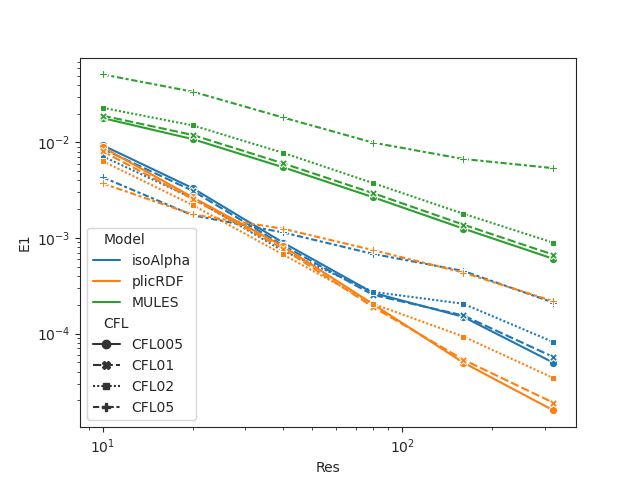

Data behind this chart, as committed beside it:
, t, E1, Emass, Ebound, 4, 5, 6, 7, delta, Model, CFL, Res, nCells
4, 0.5, 0.009337, 4.163336342344337e-17, 4.406249970582088e-21, 0.0, 0.0, 0.1, 100.0, 0.01, isoAlpha, CFL005, 10, 100
9, 0.5, 0.003315, 6.93889390390723e-17, 3.597122599785507e-14, 0.0, 0.0, 0.05, 400.0, 0.0025, isoAlpha, CFL005, 20, 400
14, 0.5, 0.0008962, 8.326672684688674e-17, 7.371880883511038e-14, 0.0, 0.0, 0.025, 1600, 0.000625, isoAlpha, CFL005, 40, 1600
19, 0.5, 0.0002665, 8.049116928532385e-16, 5.990442720508177e-16, 0.0, 0.0, 0.0125, 6400, 0.0001562, isoAlpha, CFL005, 80, 6400
24, 0.5, 0.0001498, 1.482147737874584e-14, 4.441629017164738e-18, 0.0, 0.0, 0.00625, 25600, 3.906249999998661e-05, isoAlpha, CFL005, 160, 25600
29, 0.5, 4.9529292207636336e-05, 4.7961634663806756e-14, 4.235164736271502e-22, 0.0, 0.0, 0.003125, 102400, 9.765624999992492e-06, isoAlpha, CFL005, 320, 102400
34, 0.5, 0.008571, 5.551115123125784e-17, 4.004841679491376e-14, 0.0, 0.0, 0.1, 100.0, 0.01, isoAlpha, CFL01, 10, 100
39, 0.5, 0.003112, 4.163336342344337e-17, 1.709743457922741e-14, 0.0, 0.0, 0.05, 400.0, 0.0025, isoAlpha, CFL01, 20, 400
44, 0.5, 0.0008375, 1.3877787807814454e-16, 9.325873406851315e-15, 0.0, 0.0, 0.025, 1600, 0.000625, isoAlpha, CFL01, 40, 1600
49, 0.5, 0.0002537, 4.1633363423443365e-16, 1.6164847238542282e-13, 0.0, 0.0, 0.0125, 6400, 0.0001562, isoAlpha, CFL01, 80, 6400
54, 0.5, 0.0001548, 1.5515366769136563e-14, 2.2204460492503126e-16, 0.0, 0.0, 0.00625, 25600, 3.906249999998661e-05, isoAlpha, CFL01, 160, 25600
59, 0.5, 5.679457965645512e-05, 2.453592884421596e-14, 1.694065894508601e-21, 0.0, 0.0, 0.003125, 102400, 9.765624999992492e-06, isoAlpha, CFL01, 320, 102400
64, 0.5, 0.007165, 6.93889390390723e-17, 2.8230570813705724e-14, 0.0, 0.0, 0.1, 100.0, 0.01, isoAlpha, CFL02, 10, 100
69, 0.5, 0.002605, 4.163336342344337e-17, 3.3929279810243675e-15, 0.0, 0.0, 0.05, 400.0, 0.0025, isoAlpha, CFL02, 20, 400
74, 0.5, 0.0007351, 2.775557561562892e-17, 3.899795073807696e-15, 0.0, 0.0, 0.025, 1600, 0.000625, isoAlpha, CFL02, 40, 1600
79, 0.5, 0.000273, 1.6653345369377348e-16, 7.771561172376096e-15, 0.0, 0.0, 0.0125, 6400, 0.0001562, isoAlpha, CFL02, 80, 6400
84, 0.5, 0.000205, 1.0019762797242038e-14, 4.909359459449602e-15, 0.0, 0.0, 0.00625, 25600, 3.906249999998661e-05, isoAlpha, CFL02, 160, 25600
89, 0.5, 8.143276737911535e-05, 1.9206858326015208e-14, 6.050232632084843e-15, 0.0, 0.0, 0.003125, 102400, 9.765624999992492e-06, isoAlpha, CFL02, 320, 102400
94, 0.5, 0.004322, 0.0, 1.7287490883255448e-13, 0.0, 0.0, 0.1, 100.0, 0.01, isoAlpha, CFL05, 10, 100
99, 0.5, 0.001725, 2.775557561562892e-17, 1.9617660284281926e-16, 0.0, 0.0, 0.05, 400.0, 0.0025, isoAlpha, CFL05, 20, 400
104, 0.5, 0.001143, 8.326672684688674e-17, 4.440892098500625e-16, 0.0, 0.0, 0.025, 1600, 0.000625, isoAlpha, CFL05, 40, 1600
109, 0.5, 0.0006812, 9.71445146547012e-16, 3.011276438193157e-17, 0.0, 0.0, 0.0125, 6400, 0.0001562, isoAlpha, CFL05, 80, 6400
114, 0.5, 0.0004517, 8.687495167691852e-15, 1.89204522588864e-16, 0.0, 0.0, 0.00625, 25600, 3.906249999998661e-05, isoAlpha, CFL05, 160, 25600
119, 0.5, 0.0002108, 2.6700863742235012e-14, 2.168404344971009e-19, 0.0, 0.0, 0.003125, 102400, 9.765624999992492e-06, isoAlpha, CFL05, 320, 102400
124, 0.5, 0.008924, 4.163336342344337e-17, 6.185226261464369e-13, 0.0, 0.0, 0.1, 100.0, 0.01, plicRDF, CFL005, 10, 100
129, 0.5, 0.002659, 3.469446951953614e-16, 8.704148513061227e-14, 0.0, 0.0, 0.05, 400.0, 0.0025, plicRDF, CFL005, 20, 400
134, 0.5, 0.0008204, 2.498001805406602e-16, 6.061489493198728e-14, 0.0, 0.0, 0.025, 1600, 0.000625, plicRDF, CFL005, 40, 1600
139, 0.5, 0.0002029, 2.775557561562892e-17, 4.783606498915544e-14, 0.0, 0.0, 0.0125, 6400, 0.0001562, plicRDF, CFL005, 80, 6400
144, 0.5, 4.970181179664296e-05, 1.3350431871117507e-14, 5.293955920339377e-23, 0.0, 0.0, 0.00625, 25600, 3.906249999998661e-05, plicRDF, CFL005, 160, 25600
149, 0.5, 1.571876029964911e-05, 3.8413716652030416e-14, 4.613531424266978e-86, 0.0, 0.0, 0.003125, 102400, 9.765624999992492e-06, plicRDF, CFL005, 320, 102400
154, 0.5, 0.008073, 0.0, 8.859579736508749e-14, 0.0, 0.0, 0.1, 100.0, 0.01, plicRDF, CFL01, 10, 100
159, 0.5, 0.002555, 3.6082248300317592e-16, 6.306066779870889e-14, 0.0, 0.0, 0.05, 400.0, 0.0025, plicRDF, CFL01, 20, 400
164, 0.5, 0.0007748, 1.3877787807814454e-16, 2.708944180085382e-14, 0.0, 0.0, 0.025, 1600, 0.000625, plicRDF, CFL01, 40, 1600
169, 0.5, 0.0001898, 3.6082248300317592e-16, 9.769962616701376e-15, 0.0, 0.0, 0.0125, 6400, 0.0001562, plicRDF, CFL01, 80, 6400
174, 0.5, 5.3400840580100016e-05, 1.4432899320127035e-14, 5.906386491005833e-14, 0.0, 0.0, 0.00625, 25600, 3.906249999998661e-05, plicRDF, CFL01, 160, 25600
179, 0.5, 1.8888501937138943e-05, 3.3334446314370325e-14, 1.3891340334970526e-19, 0.0, 0.0, 0.003125, 102400, 9.765624999992492e-06, plicRDF, CFL01, 320, 102400
184, 0.5, 0.006376, 2.775557561562892e-17, 1.8221786038356358e-14, 0.0, 0.0, 0.1, 100.0, 0.01, plicRDF, CFL02, 10, 100
189, 0.5, 0.002207, 2.775557561562892e-17, 1.1546319456101628e-14, 0.0, 0.0, 0.05, 400.0, 0.0025, plicRDF, CFL02, 20, 400
194, 0.5, 0.0006716, 8.326672684688674e-17, 1.1102230246251563e-15, 0.0, 0.0, 0.025, 1600, 0.000625, plicRDF, CFL02, 40, 1600
199, 0.5, 0.0002049, 2.498001805406602e-16, 6.661338147750939e-16, 0.0, 0.0, 0.0125, 6400, 0.0001562, plicRDF, CFL02, 80, 6400
204, 0.5, 9.316500999070582e-05, 9.214851104388801e-15, 8.337768816297705e-15, 0.0, 0.0, 0.00625, 25600, 3.906249999998661e-05, plicRDF, CFL02, 160, 25600
209, 0.5, 3.4283242668718253e-05, 3.0059288391726113e-14, 1.2085289763652605e-17, 0.0, 0.0, 0.003125, 102400, 9.765624999992492e-06, plicRDF, CFL02, 320, 102400
214, 0.5, 0.003726, 2.775557561562892e-17, 7.389748879518785e-16, 0.0, 0.0, 0.1, 100.0, 0.01, plicRDF, CFL05, 10, 100
219, 0.5, 0.001762, 4.163336342344337e-17, 1.5223235244612281e-15, 0.0, 0.0, 0.05, 400.0, 0.0025, plicRDF, CFL05, 20, 400
224, 0.5, 0.001249, 2.775557561562892e-17, 6.425752371359921e-19, 0.0, 0.0, 0.025, 1600, 0.000625, plicRDF, CFL05, 40, 1600
229, 0.5, 0.000746, 1.2490009027033013e-15, 2.1940521236543922e-18, 0.0, 0.0, 0.0125, 6400, 0.0001562, plicRDF, CFL05, 80, 6400
234, 0.5, 0.0004346, 9.270362255620057e-15, 6.084022174945944e-15, 0.0, 0.0, 0.00625, 25600, 3.906249999998661e-05, plicRDF, CFL05, 160, 25600
239, 0.5, 0.0002174, 2.7255975254547596e-14, 4.423544863740858e-17, 0.0, 0.0, 0.003125, 102400, 9.765624999992492e-06, plicRDF, CFL05, 320, 102400
244, 0.5, 0.01797, 1.3877787807814457e-17, 5.440473393046901e-19, 0.0, 0.0, 0.1, 100.0, 0.01, MULES, CFL005, 10, 100
249, 0.5, 0.0108, 1.1102230246251563e-16, 1.1068345577783724e-18, 0.0, 0.0, 0.05, 400.0, 0.0025, MULES, CFL005, 20, 400
254, 0.5, 0.005498, 8.326672684688674e-17, 7.985399586672083e-19, 0.0, 0.0, 0.025, 1600, 0.000625, MULES, CFL005, 40, 1600
259, 0.5, 0.002667, 3.05311331771918e-16, 1.3893653534905342e-18, 0.0, 0.0, 0.0125, 6400, 0.0001562, MULES, CFL005, 80, 6400
264, 0.5, 0.001254, 4.440892098500625e-16, 1.598977930731993e-18, 0.0, 0.0, 0.00625, 25600, 3.906249999998661e-05, MULES, CFL005, 160, 25600
269, 0.5, 0.0006048, 8.326672684688673e-16, 4.218847493575595e-15, 0.0, 0.0, 0.003125, 102400, 9.765624999992492e-06, MULES, CFL005, 320, 102400
274, 0.5, 0.01905, 1.3877787807814457e-17, 2.711883032452263e-19, 0.0, 0.0, 0.1, 100.0, 0.01, MULES, CFL01, 10, 100
279, 0.5, 0.01194, 1.3877787807814457e-17, 1.9265867191106557e-18, 0.0, 0.0, 0.05, 400.0, 0.0025, MULES, CFL01, 20, 400
284, 0.5, 0.006039, 5.551115123125784e-17, 2.2956895890539442e-18, 0.0, 0.0, 0.025, 1600, 0.000625, MULES, CFL01, 40, 1600
289, 0.5, 0.00294, 2.7755575615628914e-16, 4.453066703957499e-15, 0.0, 0.0, 0.0125, 6400, 0.0001562, MULES, CFL01, 80, 6400
294, 0.5, 0.001379, 4.718447854656915e-16, 2.1691572789915304e-14, 0.0, 0.0, 0.00625, 25600, 3.906249999998661e-05, MULES, CFL01, 160, 25600
299, 0.5, 0.0006675, 1.0269562977782698e-15, 2.753353101070388e-14, 0.0, 0.0, 0.003125, 102400, 9.765624999992492e-06, MULES, CFL01, 320, 102400
... 12 more rows
